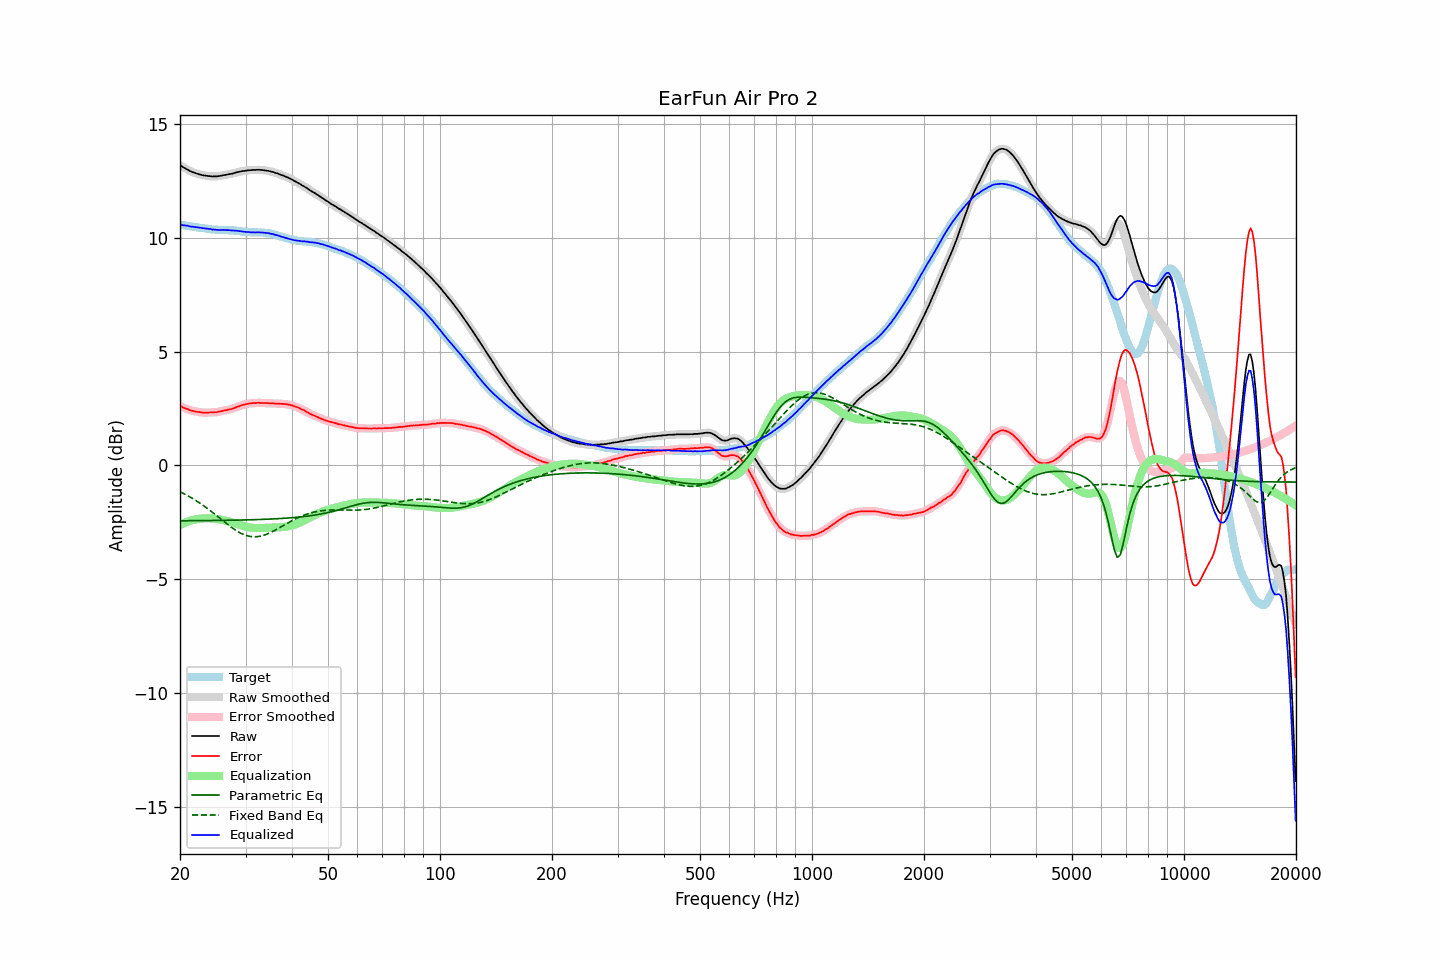

Data behind this chart, as committed beside it:
frequency, raw, error, smoothed, error_smoothed, equalization, parametric_eq, fixed_band_eq, equalized_raw, equalized_smoothed, target
20.00, 13.19, 2.61, 13.19, 2.61, -2.62, -2.43, -1.15, 10.57, 10.57, 10.57
20.20, 13.15, 2.58, 13.14, 2.58, -2.58, -2.43, -1.19, 10.57, 10.56, 10.56
20.40, 13.10, 2.55, 13.10, 2.55, -2.55, -2.43, -1.22, 10.55, 10.55, 10.55
20.61, 13.06, 2.52, 13.06, 2.52, -2.52, -2.43, -1.26, 10.54, 10.54, 10.54
20.81, 13.02, 2.49, 13.02, 2.49, -2.49, -2.43, -1.30, 10.53, 10.53, 10.53
21.02, 12.99, 2.47, 12.98, 2.46, -2.46, -2.43, -1.33, 10.53, 10.52, 10.52
21.23, 12.94, 2.43, 12.94, 2.43, -2.44, -2.43, -1.37, 10.50, 10.51, 10.51
21.44, 12.91, 2.41, 12.91, 2.41, -2.41, -2.43, -1.42, 10.49, 10.49, 10.50
21.66, 12.88, 2.39, 12.88, 2.39, -2.40, -2.43, -1.46, 10.48, 10.48, 10.49
21.87, 12.86, 2.38, 12.85, 2.38, -2.38, -2.43, -1.50, 10.48, 10.48, 10.48
22.09, 12.83, 2.36, 12.83, 2.37, -2.36, -2.42, -1.54, 10.46, 10.47, 10.46
22.31, 12.81, 2.35, 12.81, 2.36, -2.35, -2.42, -1.59, 10.46, 10.46, 10.45
22.54, 12.79, 2.35, 12.79, 2.34, -2.34, -2.42, -1.64, 10.45, 10.45, 10.44
22.76, 12.77, 2.34, 12.77, 2.33, -2.33, -2.42, -1.68, 10.43, 10.43, 10.43
22.99, 12.75, 2.32, 12.75, 2.32, -2.33, -2.42, -1.73, 10.42, 10.42, 10.43
23.22, 12.74, 2.32, 12.74, 2.32, -2.32, -2.42, -1.78, 10.41, 10.41, 10.42
23.45, 12.73, 2.32, 12.73, 2.32, -2.32, -2.42, -1.83, 10.41, 10.40, 10.41
23.69, 12.72, 2.32, 12.72, 2.32, -2.32, -2.42, -1.89, 10.40, 10.40, 10.40
23.92, 12.71, 2.32, 12.71, 2.32, -2.32, -2.42, -1.94, 10.39, 10.39, 10.38
24.16, 12.71, 2.33, 12.70, 2.33, -2.32, -2.42, -1.99, 10.38, 10.38, 10.37
24.40, 12.69, 2.33, 12.70, 2.33, -2.33, -2.42, -2.05, 10.36, 10.37, 10.36
24.65, 12.70, 2.34, 12.69, 2.33, -2.33, -2.42, -2.11, 10.36, 10.36, 10.36
24.89, 12.70, 2.34, 12.69, 2.34, -2.34, -2.42, -2.16, 10.36, 10.35, 10.36
25.14, 12.70, 2.34, 12.70, 2.35, -2.35, -2.41, -2.22, 10.35, 10.35, 10.36
25.39, 12.71, 2.36, 12.71, 2.36, -2.36, -2.41, -2.27, 10.35, 10.34, 10.35
25.65, 12.72, 2.37, 12.72, 2.37, -2.37, -2.41, -2.33, 10.34, 10.34, 10.34
25.91, 12.73, 2.39, 12.73, 2.39, -2.39, -2.41, -2.39, 10.34, 10.34, 10.34
26.16, 12.75, 2.41, 12.74, 2.40, -2.40, -2.41, -2.45, 10.35, 10.34, 10.34
26.43, 12.76, 2.42, 12.76, 2.42, -2.42, -2.41, -2.50, 10.34, 10.34, 10.34
26.69, 12.77, 2.43, 12.77, 2.44, -2.43, -2.41, -2.56, 10.33, 10.34, 10.34
26.96, 12.79, 2.45, 12.78, 2.45, -2.45, -2.41, -2.61, 10.34, 10.33, 10.33
27.23, 12.80, 2.47, 12.80, 2.46, -2.47, -2.41, -2.67, 10.33, 10.33, 10.33
27.50, 12.81, 2.48, 12.81, 2.48, -2.49, -2.40, -2.72, 10.32, 10.32, 10.33
27.77, 12.83, 2.50, 12.83, 2.50, -2.51, -2.40, -2.77, 10.32, 10.32, 10.33
28.05, 12.85, 2.53, 12.85, 2.53, -2.53, -2.40, -2.82, 10.31, 10.31, 10.31
28.33, 12.87, 2.56, 12.87, 2.56, -2.56, -2.40, -2.86, 10.31, 10.31, 10.31
28.62, 12.89, 2.59, 12.89, 2.58, -2.58, -2.40, -2.90, 10.31, 10.30, 10.30
28.90, 12.90, 2.60, 12.90, 2.61, -2.61, -2.40, -2.94, 10.29, 10.29, 10.30
29.19, 12.92, 2.64, 12.92, 2.63, -2.63, -2.40, -2.98, 10.29, 10.28, 10.28
29.48, 12.93, 2.66, 12.93, 2.65, -2.65, -2.39, -3.01, 10.27, 10.27, 10.27
29.78, 12.94, 2.67, 12.94, 2.68, -2.67, -2.39, -3.04, 10.26, 10.26, 10.27
30.08, 12.95, 2.69, 12.95, 2.69, -2.69, -2.39, -3.07, 10.26, 10.26, 10.25
30.38, 12.96, 2.71, 12.96, 2.71, -2.71, -2.39, -3.09, 10.25, 10.25, 10.25
30.68, 12.97, 2.72, 12.97, 2.72, -2.72, -2.39, -3.11, 10.25, 10.25, 10.25
30.99, 12.97, 2.73, 12.97, 2.73, -2.73, -2.39, -3.12, 10.24, 10.24, 10.24
31.30, 12.98, 2.74, 12.97, 2.73, -2.74, -2.38, -3.13, 10.24, 10.24, 10.24
31.61, 12.98, 2.74, 12.98, 2.74, -2.74, -2.38, -3.13, 10.24, 10.24, 10.23
31.93, 12.98, 2.74, 12.98, 2.75, -2.74, -2.38, -3.13, 10.23, 10.24, 10.24
32.24, 12.99, 2.75, 12.98, 2.75, -2.75, -2.38, -3.13, 10.24, 10.24, 10.24
32.57, 12.99, 2.76, 12.98, 2.75, -2.75, -2.37, -3.12, 10.24, 10.24, 10.23
32.89, 12.98, 2.74, 12.98, 2.75, -2.75, -2.37, -3.10, 10.23, 10.24, 10.24
33.22, 12.98, 2.74, 12.98, 2.74, -2.75, -2.37, -3.09, 10.23, 10.23, 10.23
33.55, 12.97, 2.74, 12.97, 2.74, -2.74, -2.37, -3.07, 10.22, 10.22, 10.23
33.89, 12.96, 2.74, 12.96, 2.74, -2.74, -2.36, -3.04, 10.22, 10.22, 10.21
34.23, 12.95, 2.74, 12.95, 2.74, -2.74, -2.36, -3.02, 10.21, 10.21, 10.21
34.57, 12.94, 2.74, 12.93, 2.74, -2.74, -2.36, -2.99, 10.20, 10.20, 10.20
34.92, 12.92, 2.73, 12.92, 2.73, -2.73, -2.35, -2.96, 10.19, 10.19, 10.19
35.27, 12.90, 2.73, 12.90, 2.73, -2.73, -2.35, -2.92, 10.17, 10.17, 10.17
35.62, 12.89, 2.73, 12.88, 2.73, -2.73, -2.35, -2.89, 10.16, 10.15, 10.15
35.97, 12.86, 2.72, 12.86, 2.72, -2.72, -2.34, -2.85, 10.13, 10.14, 10.14
... 635 more rows
